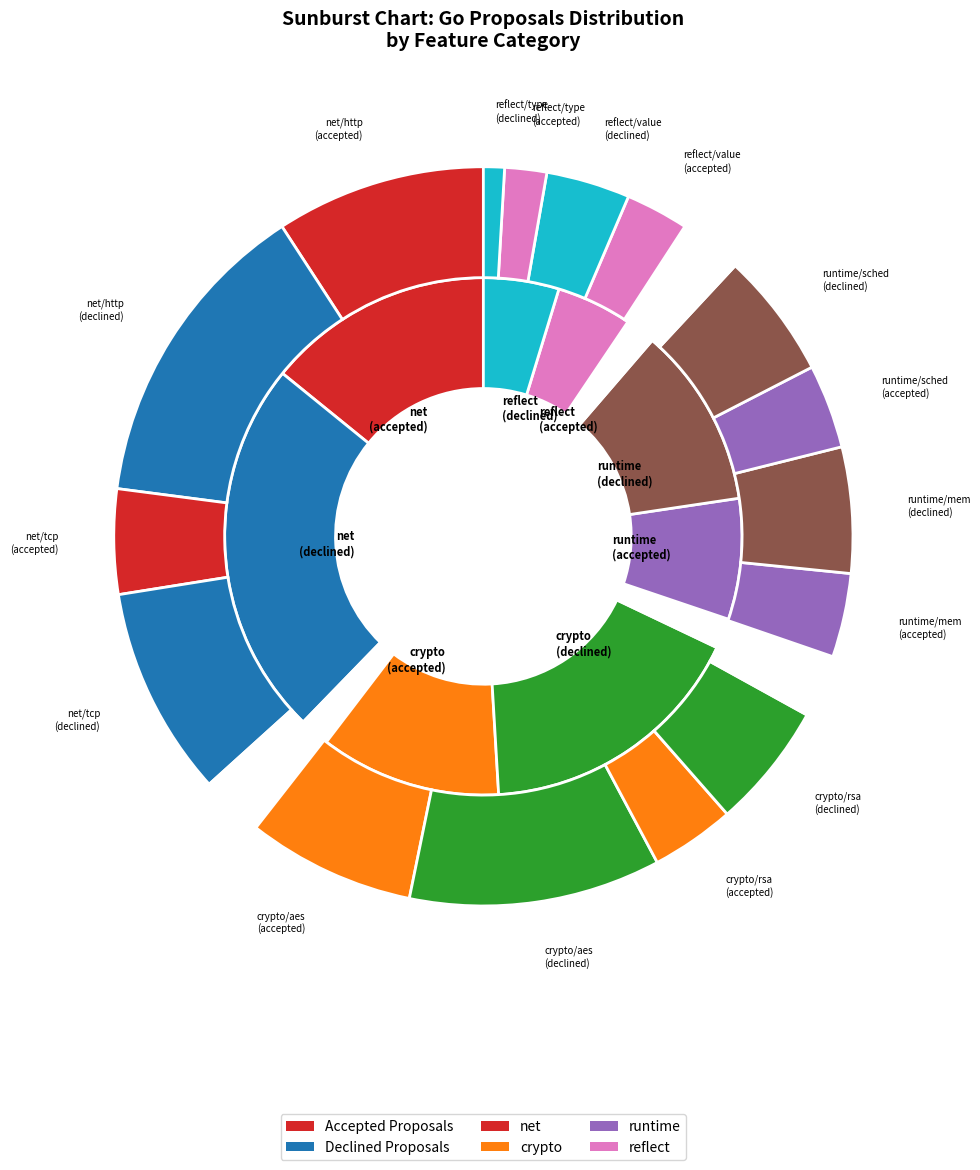

Write Python code to recreate this figure.
import matplotlib.pyplot as plt
import numpy as np

# データ構造: {category: {'accepted': count, 'declined': count}}
data = {
    'net': {'accepted': 15, 'declined': 25},
    'crypto': {'accepted': 12, 'declined': 18},
    'runtime': {'accepted': 8, 'declined': 12},
    'reflect': {'accepted': 5, 'declined': 5}
}

# サブカテゴリのデータ
sub_data = {
    'net/http': {'accepted': 10, 'declined': 15},
    'net/tcp': {'accepted': 5, 'declined': 10},
    'crypto/aes': {'accepted': 8, 'declined': 12},
    'crypto/rsa': {'accepted': 4, 'declined': 6},
    'runtime/mem': {'accepted': 4, 'declined': 6},
    'runtime/sched': {'accepted': 4, 'declined': 6},
    'reflect/value': {'accepted': 3, 'declined': 4},
    'reflect/type': {'accepted': 2, 'declined': 1}
}

# 色の設定
colors_accepted = '#d62728'  # 赤
colors_declined = '#1f77b4'  # 青

# カテゴリごとの色のバリエーション（濃淡で区別）
category_colors = {
    'net': {'accepted': '#d62728', 'declined': '#1f77b4'},      # 標準の赤・青
    'crypto': {'accepted': '#ff7f0e', 'declined': '#2ca02c'},   # オレンジ・緑
    'runtime': {'accepted': '#9467bd', 'declined': '#8c564b'},  # 紫・茶
    'reflect': {'accepted': '#e377c2', 'declined': '#17becf'}   # ピンク・シアン
}

# カテゴリの順序を定義
category_order = ['net', 'crypto', 'runtime', 'reflect']

# 内側のリング用データ準備 - カテゴリごとにまとめ、スペーサーを追加
inner_labels = []
inner_sizes = []
inner_colors = []

for i, category in enumerate(category_order):
    counts = data[category]
    inner_labels.extend([f"{category}\n(accepted)", f"{category}\n(declined)"])
    inner_sizes.extend([counts['accepted'], counts['declined']])
    inner_colors.extend([category_colors[category]['accepted'], 
                        category_colors[category]['declined']])
    
    # カテゴリ間にスペーサーを追加（最後のカテゴリ以外）
    if i < len(category_order) - 1:
        inner_labels.append("")  # 空のラベル
        inner_sizes.append(2)    # 小さなスペーサー
        inner_colors.append('white')  # 白色でスペーサー

# 外側のリング用データ準備 - サブカテゴリもカテゴリごとにまとめ、スペーサーを追加
outer_labels = []
outer_sizes = []
outer_colors = []

# サブカテゴリをメインカテゴリ順に整理
ordered_sub_data = {}
for category in category_order:
    ordered_sub_data[category] = {}
    for sub_category, counts in sub_data.items():
        if sub_category.startswith(category + '/'):
            ordered_sub_data[category][sub_category] = counts

for i, category in enumerate(category_order):
    for sub_category, counts in ordered_sub_data[category].items():
        outer_labels.extend([f"{sub_category}\n(accepted)", f"{sub_category}\n(declined)"])
        outer_sizes.extend([counts['accepted'], counts['declined']])
        outer_colors.extend([category_colors[category]['accepted'], 
                            category_colors[category]['declined']])
    
    # カテゴリ間にスペーサーを追加（最後のカテゴリ以外）
    if i < len(category_order) - 1:
        outer_labels.append("")  # 空のラベル
        outer_sizes.append(3)    # 小さなスペーサー
        outer_colors.append('white')  # 白色でスペーサー

# 図の作成
fig, ax = plt.subplots(figsize=(14, 12))

# 内側のリング - startangleを調整してカテゴリをまとめる
wedges_inner, texts_inner = ax.pie(
    inner_sizes,
    labels=inner_labels,
    radius=0.7,
    colors=inner_colors,
    labeldistance=0.5,
    startangle=90,  # 開始角度を設定
    wedgeprops=dict(width=0.3, edgecolor='white', linewidth=2),
    textprops={'fontsize': 8, 'weight': 'bold'}
)

# 外側のリング - 内側と同じ開始角度でアライメント
wedges_outer, texts_outer = ax.pie(
    outer_sizes,
    labels=outer_labels,
    radius=1.0,
    colors=outer_colors,
    labeldistance=1.15,
    startangle=90,  # 内側と同じ開始角度
    wedgeprops=dict(width=0.3, edgecolor='white', linewidth=2),
    textprops={'fontsize': 7}
)

# タイトルと凡例
ax.set_title("Sunburst Chart: Go Proposals Distribution\nby Feature Category", 
             fontsize=14, fontweight='bold', pad=20)

# 凡例を追加 - カテゴリ別の色分けを含む
legend_elements = []
# Accepted/Declined の基本的な区別
legend_elements.extend([
    plt.Rectangle((0,0),1,1, facecolor='#d62728', label='Accepted Proposals'),
    plt.Rectangle((0,0),1,1, facecolor='#1f77b4', label='Declined Proposals')
])
# カテゴリ別の色分け
legend_elements.extend([
    plt.Rectangle((0,0),1,1, facecolor=category_colors['net']['accepted'], label='net'),
    plt.Rectangle((0,0),1,1, facecolor=category_colors['crypto']['accepted'], label='crypto'),
    plt.Rectangle((0,0),1,1, facecolor=category_colors['runtime']['accepted'], label='runtime'),
    plt.Rectangle((0,0),1,1, facecolor=category_colors['reflect']['accepted'], label='reflect')
])

ax.legend(handles=legend_elements, loc='center', bbox_to_anchor=(0.5, -0.15), ncol=3)

# 等しいアスペクト比で円として描画
ax.set_aspect("equal")

# ファイルに保存
output_path = 'sunburst_chart.png'
plt.savefig(output_path, bbox_inches='tight', dpi=300)

print(f"Sunburst chart saved to {output_path}")

# Optional: display the plot
# plt.show()
